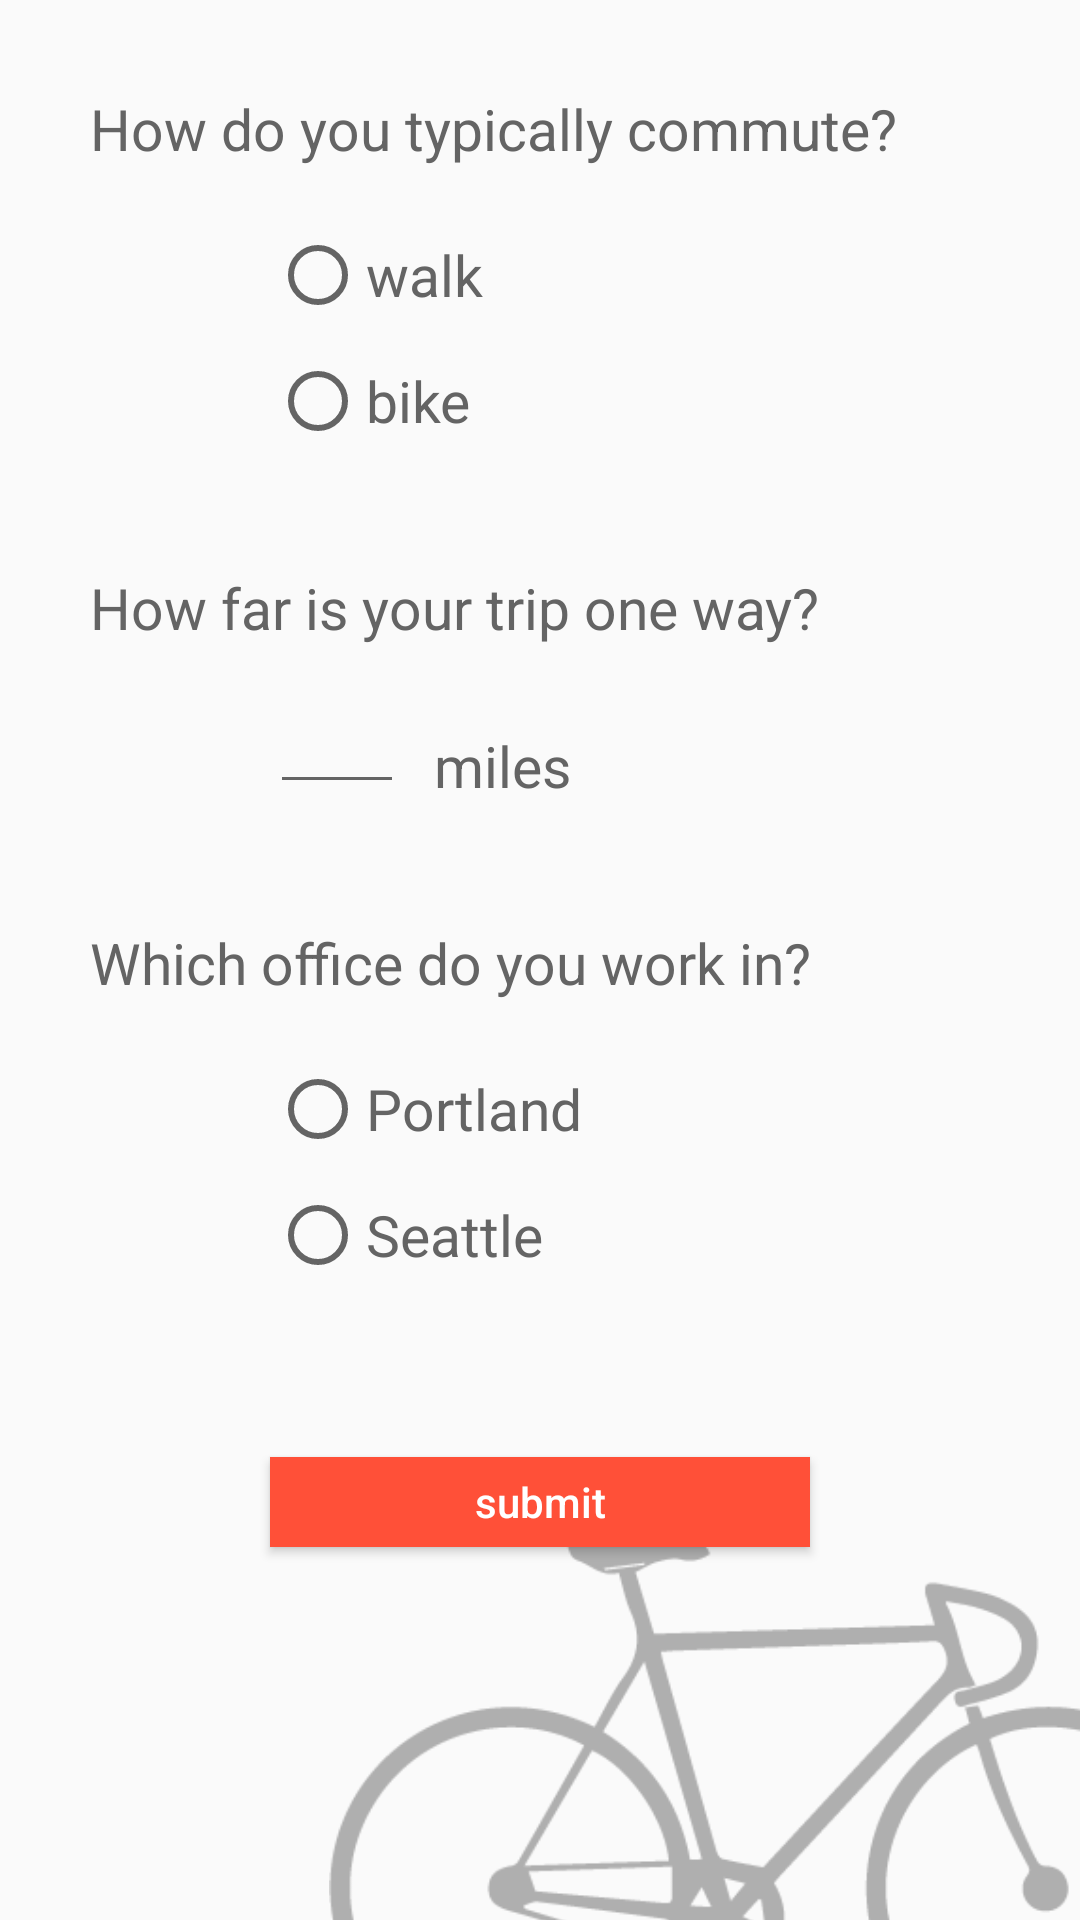

Here is an Android app screen rendered from its layout file. Give the layout XML and the strings, colors and styles it references.
<!-- AndroidManifest.xml: application theme AppTheme -->
<!-- res/layout/activity_new_user.xml -->
<RelativeLayout xmlns:android="http://schemas.android.com/apk/res/android"
                xmlns:tools="http://schemas.android.com/tools"
                android:layout_width="match_parent"
                android:layout_height="match_parent"
                tools:context="com.example.srglowcarboncommute.NewUserActivity">

    <ImageView
        android:layout_width="300dp"
        android:layout_height="wrap_content"
        android:id="@+id/imageView2"
        android:src="@drawable/bike2"
        android:adjustViewBounds="true"
        android:clickable="false"
        android:layout_marginRight="-50dp"
        android:layout_alignParentBottom="true"
        android:layout_alignParentRight="true"
        android:layout_marginBottom="-50dp"/>

    <RelativeLayout
        android:layout_width="match_parent"
        android:layout_height="match_parent"
        android:padding="@dimen/activity_horizontal_margin">

        <TextView
            android:layout_width="match_parent"
            android:layout_height="wrap_content"
            android:id="@+id/commuteTypeQuestion"
            android:text="How do you typically commute?"
            android:textColor="@color/darkgray"
            android:textSize="@dimen/font_size_medium"
            android:layout_marginBottom="@dimen/space_after_med"/>

        <RadioGroup
            android:id="@+id/commuteType"
            android:layout_below="@+id/commuteTypeQuestion"
            android:layout_width="match_parent"
            android:layout_height="wrap_content"
            android:layout_marginLeft="@dimen/inner_margin"
            android:layout_marginBottom="@dimen/space_after_large">

            <RadioButton
                android:id="@+id/walk"
                android:layout_width="wrap_content"
                android:layout_height="wrap_content"
                android:text="walk"
                android:textColor="@color/darkgray"
                android:textSize="@dimen/font_size_medium"

                android:layout_marginBottom="@dimen/space_after_small"/>

            <RadioButton
                android:layout_width="wrap_content"
                android:layout_height="wrap_content"
                android:text="bike"
                android:id="@+id/bike"
                android:textColor="@color/darkgray"
                android:textSize="@dimen/font_size_medium"/>

        </RadioGroup>

        <TextView
            android:layout_width="match_parent"
            android:layout_height="wrap_content"
            android:id="@+id/milesQuestion"
            android:text="How far is your trip one way?"
            android:textColor="@color/darkgray"
            android:textSize="@dimen/font_size_medium"
            android:layout_below="@+id/commuteType"
            android:layout_marginBottom="@dimen/space_after_small"/>

        <EditText
            android:layout_width="wrap_content"
            android:layout_height="wrap_content"
            android:inputType="numberDecimal"
            android:ems="2"
            android:id="@+id/milesInput"
            android:layout_below="@id/milesQuestion"
            android:textColor="@color/darkgray"
            android:textSize="@dimen/font_size_medium"
            android:layout_marginLeft="@dimen/inner_margin"
            android:gravity="bottom|center_horizontal"/>

        <TextView
            android:layout_width="wrap_content"
            android:layout_height="wrap_content"
            android:text="miles"
            android:layout_toRightOf="@id/milesInput"
            android:layout_alignBottom="@+id/milesInput"
            android:id="@+id/milesLabel"
            android:textColor="@color/darkgray"
            android:textSize="@dimen/font_size_medium"
            android:layout_marginLeft="@dimen/margin_label_left"/>

        <TextView
            android:layout_width="match_parent"
            android:layout_height="wrap_content"
            android:id="@+id/miles"
            android:text="Which office do you work in?"
            android:textColor="@color/darkgray"
            android:textSize="@dimen/font_size_medium"
            android:layout_below="@+id/milesInput"
            android:layout_alignParentLeft="true"
            android:layout_alignParentStart="true"
            android:layout_marginTop="@dimen/space_after_large"
            android:layout_marginBottom="@dimen/space_after_med"/>

            <RadioGroup
                android:id="@+id/officeInput"
                android:layout_width="match_parent"
                android:layout_height="wrap_content"
                android:layout_marginBottom="@dimen/space_after_large"
                android:layout_below="@id/miles">

                <RadioButton
                    android:layout_width="wrap_content"
                    android:layout_height="wrap_content"
                    android:layout_marginLeft="@dimen/inner_margin"
                    android:text="Portland"
                    android:id="@+id/portlandInput"
                    android:textColor="@color/darkgray"
                    android:textSize="@dimen/font_size_medium"
                    android:layout_marginBottom="@dimen/space_after_small"/>

                <RadioButton
                    android:layout_width="wrap_content"
                    android:layout_height="wrap_content"
                    android:layout_marginLeft="@dimen/inner_margin"
                    android:text="Seattle"
                    android:id="@+id/seattleInput"
                    android:textColor="@color/darkgray"
                    android:textSize="@dimen/font_size_medium"
                    android:layout_marginBottom="@dimen/space_after_small"/>

            </RadioGroup>

            <Button
                android:id="@+id/submitButton"
                android:text="submit"
                style="@style/ButtonDark"
                android:layout_below="@id/officeInput"/>

    </RelativeLayout>

</RelativeLayout>
<!-- resources referenced by this layout -->
<resources>
  <color name="darkgray">#646464</color>
  <dimen name="activity_horizontal_margin">30dp</dimen>
  <dimen name="font_size_medium">19sp</dimen>
  <dimen name="inner_margin">60dp</dimen>
  <dimen name="margin_label_left">10dp</dimen>
  <dimen name="space_after_large">40dp</dimen>
  <dimen name="space_after_med">20dp</dimen>
  <dimen name="space_after_small">10dp</dimen>
  <!-- drawable bike2: png bitmap (drawable, 13733 bytes) -->
  <style name="ButtonDark" parent="ButtonLight">
          <item name="android:background">@color/rorange</item>
          <item name="android:textColor">@android:color/white</item>
          <item name="android:layout_marginLeft">@dimen/inner_margin</item>
          <item name="android:layout_marginRight">@dimen/inner_margin</item>
      </style>
  <style name="AppTheme" parent="Theme.AppCompat.Light.DarkActionBar">
          
  
      </style>
  <style name="ButtonLight">
          <item name="android:layout_width">match_parent</item>
          <item name="android:layout_height">@dimen/button_height</item>
          <item name="android:background">@android:color/white</item>
          <item name="android:layout_marginTop">@dimen/fieldSpacing</item>
          <item name="android:textAllCaps">false</item>
          <item name="android:textColor">@color/darkgray</item>
      </style>
  <color name="rorange">#ff5038</color>
  <dimen name="button_height">30dp</dimen>
  <dimen name="fieldSpacing">8dp</dimen>
</resources>
